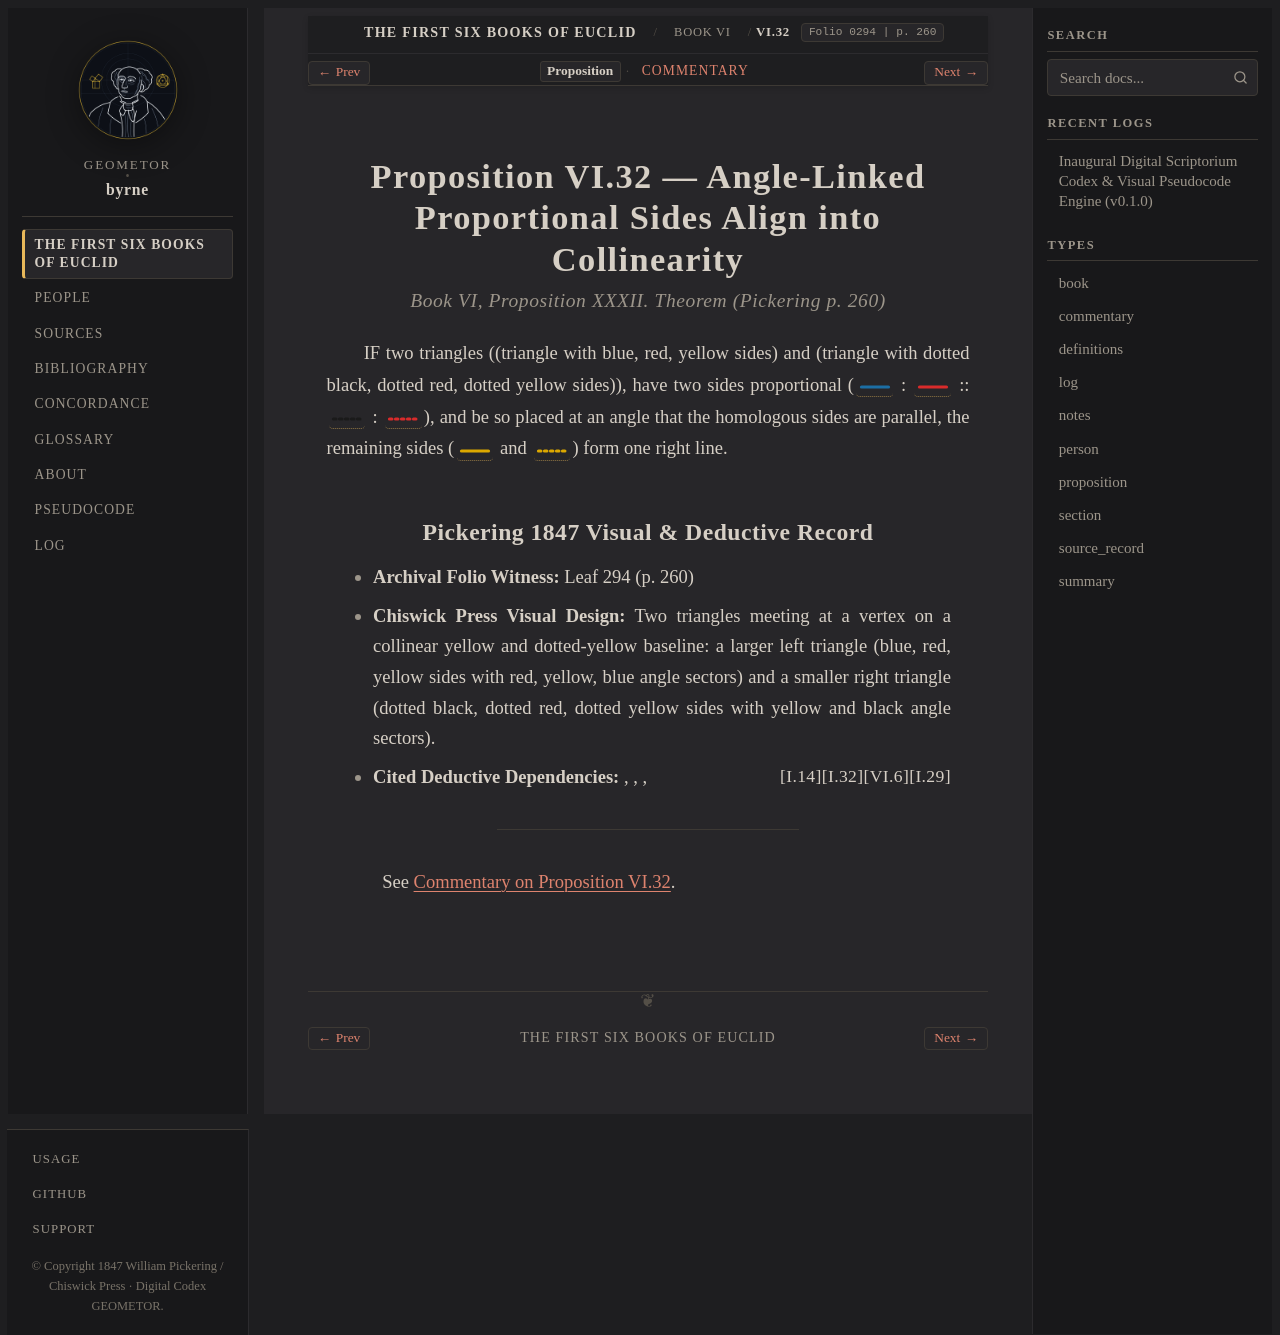

repository: geometor/byrne · page: coloured_euclid/book-vi/32/index.html · generator: sphinx

:canonical_id: VI.32
:book: VI
:proposition: 32
:order: 32
:type: proposition
:title: Proposition VI.32 — Angle-Linked Proportional Sides Align into Collinearity
:folio: 0294
:page: 260

.. _byrne-vi-32:

.. folio:: 0294
   :page: 260

Proposition VI.32 — Angle-Linked Proportional Sides Align into Collinearity
===========================================================================

.. rubric:: Book VI, Proposition XXXII. Theorem (*Pickering p. 260*)

IF two triangles ((triangle with blue, red, yellow sides) and (triangle with dotted black, dotted red, dotted yellow sides)), have two sides proportional (:byrne-line:`blue solid` : :byrne-line:`red solid` :: :byrne-line:`black dotted` : :byrne-line:`red dotted`), and be so placed at an angle that the homologous sides are parallel, the remaining sides (:byrne-line:`yellow solid` and :byrne-line:`yellow dotted`) form one right line.

Pickering 1847 Visual & Deductive Record
----------------------------------------

* **Archival Folio Witness:** Leaf 294 (p. 260)
* **Chiswick Press Visual Design:** Two triangles meeting at a vertex on a collinear yellow and dotted-yellow baseline: a larger left triangle (blue, red, yellow sides with red, yellow, blue angle sectors) and a smaller right triangle (dotted black, dotted red, dotted yellow sides with yellow and black angle sectors).
* **Cited Deductive Dependencies:** :just:`I.29`, :just:`VI.6`, :just:`I.32`, :just:`I.14`

----

See :ref:`Commentary on Proposition VI.32 <byrne-vi-32-commentary>`.

.. toctree::
   :hidden:

   commentary
